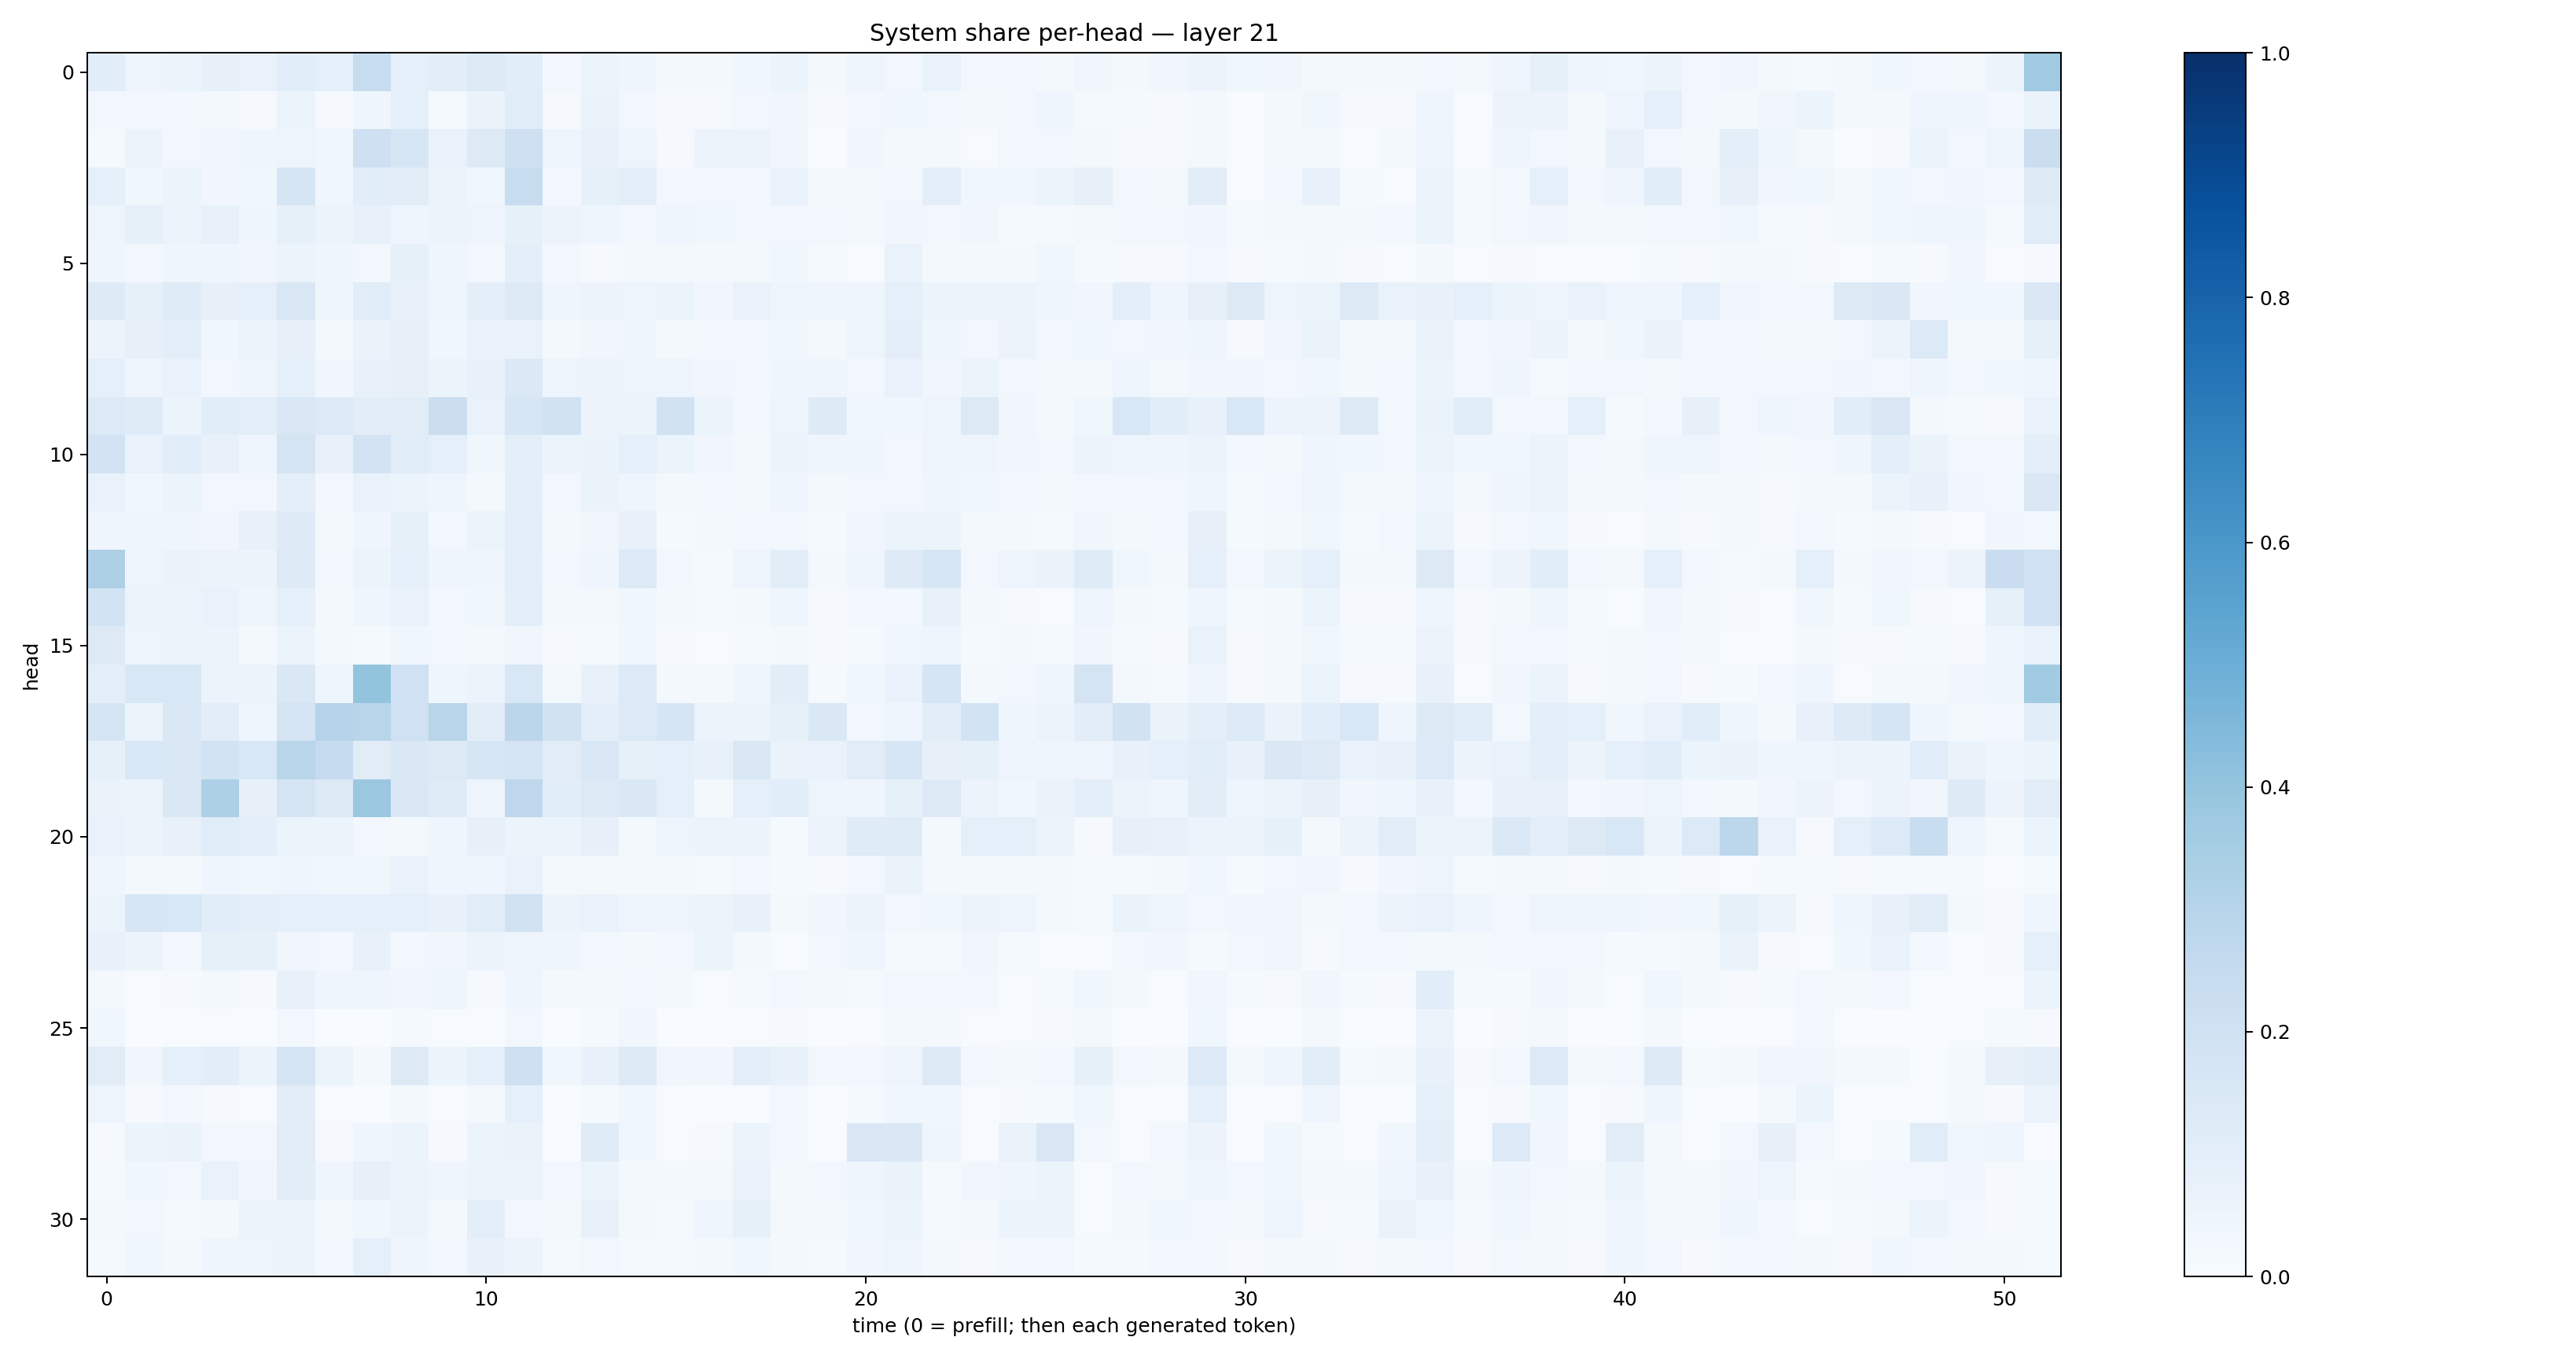

The file beside this chart, header and first rows:
0.10883634, 0.048925042, 0.052000616, 0.07943374, 0.06711728, 0.108891316, 0.09114991, 0.240866, 0.09282968, 0.10399271, 0.13071908, 0.10894547, 0.028142469, 0.054397482, 0.03971851, 0.016559586, 0.019459521, 0.038197365, 0.05213909, 0.018748522, 0.05071692, 0.030897617, 0.06678949, 0.027963728
0.02475, 0.0238, 0.0242, 0.01699, 0.008718, 0.05362, 0.00965, 0.04677, 0.08619, 0.01239, 0.06512, 0.1158, 0.0115, 0.06536, 0.02804, 0.008558, 0.00788, 0.028, 0.03218, 0.008946, 0.02726, 0.03526, 0.03002, 0.01613
0.01398, 0.05517, 0.02685, 0.03217, 0.04395, 0.04923, 0.03857, 0.2071, 0.1592, 0.06964, 0.1285, 0.2037, 0.0475, 0.07271, 0.04827, 0.008432, 0.05728, 0.05699, 0.03209, 0.003026, 0.0344, 0.01964, 0.02065, 0.006419
0.08794, 0.03818, 0.0601, 0.03429, 0.03726, 0.1664, 0.0357, 0.1069, 0.1023, 0.05116, 0.03725, 0.2364, 0.02902, 0.08261, 0.09525, 0.02498, 0.02458, 0.02785, 0.06745, 0.01681, 0.01728, 0.03058, 0.1015, 0.03674
0.04761, 0.08422, 0.05682, 0.07097, 0.04409, 0.0845, 0.06065, 0.07149, 0.04361, 0.05946, 0.04717, 0.08365, 0.05478, 0.04592, 0.02822, 0.03997, 0.0355, 0.02586, 0.02393, 0.03098, 0.01996, 0.03479, 0.02473, 0.03504
0.04058, 0.03051, 0.04235, 0.0397, 0.03499, 0.05985, 0.04007, 0.02446, 0.08555, 0.04389, 0.02932, 0.09534, 0.02604, 0.009208, 0.02203, 0.01948, 0.01698, 0.02178, 0.0353, 0.01341, 0.006035, 0.069, 0.01948, 0.01731
0.1233, 0.08437, 0.1183, 0.08144, 0.08831, 0.1523, 0.04064, 0.1152, 0.07372, 0.04519, 0.09686, 0.1309, 0.04095, 0.05848, 0.05073, 0.05081, 0.03351, 0.06736, 0.04864, 0.04249, 0.04137, 0.08961, 0.06019, 0.06106
0.05744, 0.08069, 0.09994, 0.03785, 0.06111, 0.08015, 0.02189, 0.06406, 0.07915, 0.03545, 0.06734, 0.07028, 0.0187, 0.03511, 0.04174, 0.01845, 0.02694, 0.02612, 0.03538, 0.01686, 0.04851, 0.09535, 0.04321, 0.02582
0.09292, 0.05003, 0.06789, 0.02655, 0.04076, 0.08914, 0.03142, 0.07442, 0.08101, 0.05271, 0.07694, 0.1405, 0.05001, 0.05822, 0.0481, 0.04834, 0.03421, 0.02347, 0.04674, 0.03914, 0.03016, 0.06777, 0.03452, 0.05396
0.1358, 0.1175, 0.06025, 0.1076, 0.1, 0.1486, 0.1349, 0.1029, 0.1113, 0.2227, 0.06693, 0.1574, 0.1916, 0.05787, 0.05726, 0.1893, 0.05397, 0.02383, 0.04836, 0.1232, 0.03828, 0.03556, 0.04985, 0.129
0.1822, 0.06778, 0.1088, 0.07605, 0.04433, 0.1747, 0.07032, 0.1826, 0.1161, 0.08976, 0.03779, 0.09842, 0.05397, 0.06288, 0.09237, 0.05992, 0.03203, 0.01891, 0.05394, 0.04265, 0.04452, 0.02595, 0.04954, 0.05052
0.06693, 0.03839, 0.05356, 0.02628, 0.02458, 0.09484, 0.02423, 0.0698, 0.06136, 0.04208, 0.02006, 0.09674, 0.03012, 0.06342, 0.04033, 0.02327, 0.02976, 0.01687, 0.03917, 0.01671, 0.03071, 0.03103, 0.04174, 0.0375
0.03912, 0.04997, 0.04581, 0.0318, 0.07138, 0.1225, 0.02202, 0.04547, 0.08442, 0.02796, 0.05338, 0.09676, 0.01749, 0.03476, 0.07417, 0.01355, 0.02064, 0.0235, 0.0304, 0.01387, 0.03242, 0.05431, 0.0508, 0.01817
0.3262, 0.05077, 0.06353, 0.05233, 0.05288, 0.1283, 0.02989, 0.05291, 0.09194, 0.04107, 0.04376, 0.09905, 0.02399, 0.04461, 0.1347, 0.02786, 0.01335, 0.04977, 0.1023, 0.02109, 0.04546, 0.1237, 0.1632, 0.026
0.187, 0.06244, 0.05555, 0.07014, 0.04024, 0.08689, 0.02153, 0.04287, 0.06818, 0.03022, 0.03778, 0.09521, 0.01788, 0.02306, 0.03867, 0.02049, 0.01197, 0.02324, 0.04413, 0.009936, 0.02467, 0.02895, 0.07198, 0.01952
0.1302, 0.05057, 0.05567, 0.05551, 0.0222, 0.05219, 0.0214, 0.01198, 0.03684, 0.02605, 0.0218, 0.03481, 0.0101, 0.01509, 0.03815, 0.01089, 0.004655, 0.01467, 0.02042, 0.008903, 0.01484, 0.0376, 0.0462, 0.01403
0.0956, 0.1524, 0.1551, 0.06054, 0.05411, 0.1469, 0.04167, 0.4008, 0.2004, 0.043, 0.05778, 0.1544, 0.01914, 0.07667, 0.1336, 0.0189, 0.0179, 0.04184, 0.1036, 0.01229, 0.0368, 0.06979, 0.1663, 0.01691
0.1683, 0.06163, 0.1456, 0.1042, 0.04042, 0.1739, 0.3003, 0.2923, 0.1992, 0.2898, 0.1029, 0.2816, 0.1901, 0.09988, 0.1347, 0.1675, 0.05905, 0.06198, 0.08227, 0.1461, 0.03117, 0.04468, 0.1026, 0.1854
0.08209, 0.1555, 0.1433, 0.1838, 0.1554, 0.29, 0.2491, 0.1102, 0.1463, 0.1251, 0.1617, 0.173, 0.1131, 0.1495, 0.08271, 0.09309, 0.07484, 0.1409, 0.06551, 0.06708, 0.1103, 0.1609, 0.07948, 0.0853
0.06357, 0.05648, 0.1417, 0.3272, 0.07825, 0.1743, 0.1288, 0.3816, 0.141, 0.1196, 0.04995, 0.2752, 0.1074, 0.1314, 0.1442, 0.08656, 0.02181, 0.09218, 0.1067, 0.04935, 0.03923, 0.08534, 0.1266, 0.05702
0.07004, 0.06153, 0.07073, 0.1146, 0.09395, 0.06129, 0.06153, 0.02422, 0.01808, 0.04408, 0.07932, 0.05428, 0.05444, 0.07875, 0.0161, 0.05015, 0.05323, 0.05199, 0.01385, 0.05555, 0.1184, 0.1181, 0.01617, 0.09245
0.0391, 0.02089, 0.02322, 0.0404, 0.03655, 0.04068, 0.03873, 0.03674, 0.0688, 0.04531, 0.03973, 0.06853, 0.02148, 0.02267, 0.02046, 0.01824, 0.0137, 0.0289, 0.01324, 0.01055, 0.02903, 0.06503, 0.01656, 0.01709
0.05258, 0.162, 0.1524, 0.1077, 0.09619, 0.09213, 0.09278, 0.0916, 0.09364, 0.07614, 0.1172, 0.1929, 0.05367, 0.06857, 0.05023, 0.04925, 0.06124, 0.0709, 0.01985, 0.03294, 0.06207, 0.02437, 0.03679, 0.05841
0.07104, 0.0557, 0.02926, 0.08588, 0.08424, 0.03453, 0.02447, 0.07453, 0.02547, 0.03466, 0.06182, 0.04799, 0.04185, 0.02778, 0.01666, 0.02592, 0.05296, 0.0191, 0.00757, 0.0284, 0.0434, 0.01249, 0.01385, 0.03403
0.02077, 0.007363, 0.01073, 0.01776, 0.008967, 0.07747, 0.04464, 0.04128, 0.03151, 0.04093, 0.00927, 0.0416, 0.02232, 0.01705, 0.02953, 0.0201, 0.007483, 0.014, 0.02771, 0.01873, 0.01497, 0.02531, 0.02344, 0.0249
0.03527, 0.002905, 0.005987, 0.003918, 0.001325, 0.02639, 0.003138, 0.001677, 0.01501, 0.004313, 0.004288, 0.02975, 0.003079, 0.01463, 0.03254, 0.003077, 0.0009777, 0.00488, 0.01106, 0.003044, 0.006409, 0.01677, 0.0207, 0.004165
0.1095, 0.035, 0.09284, 0.1025, 0.06055, 0.1671, 0.05958, 0.0173, 0.1283, 0.05382, 0.08987, 0.2056, 0.03863, 0.07424, 0.1327, 0.03187, 0.03145, 0.1005, 0.07317, 0.02985, 0.03012, 0.0472, 0.1283, 0.02917
0.05014, 0.01131, 0.0239, 0.009319, 0.00714, 0.105, 0.004503, 0.001651, 0.02114, 0.005855, 0.0175, 0.08687, 0.003668, 0.01223, 0.03823, 0.004663, 0.00322, 0.006199, 0.02581, 0.003651, 0.01267, 0.0387, 0.03786, 0.005538
0.007948, 0.05405, 0.06337, 0.02499, 0.0297, 0.1106, 0.008573, 0.04104, 0.05448, 0.009058, 0.05133, 0.06585, 0.00495, 0.119, 0.03888, 0.004281, 0.0108, 0.06008, 0.02487, 0.005868, 0.1519, 0.143, 0.04115, 0.007636
0.0133, 0.03551, 0.02633, 0.06814, 0.03511, 0.1035, 0.04021, 0.08126, 0.06172, 0.04366, 0.05577, 0.05805, 0.02932, 0.05355, 0.02263, 0.02108, 0.02001, 0.06869, 0.02209, 0.02497, 0.04147, 0.06565, 0.01531, 0.03234
0.02226, 0.03007, 0.01473, 0.02002, 0.05104, 0.0533, 0.01819, 0.03788, 0.05253, 0.01973, 0.09985, 0.03038, 0.01679, 0.07235, 0.01593, 0.01532, 0.04683, 0.0853, 0.0159, 0.0172, 0.03847, 0.0612, 0.01341, 0.01902
0.01443, 0.03569, 0.02229, 0.04061, 0.04894, 0.05269, 0.03014, 0.09182, 0.04644, 0.02375, 0.07429, 0.05224, 0.01312, 0.02654, 0.0147, 0.01275, 0.02321, 0.03857, 0.02176, 0.01175, 0.03445, 0.04789, 0.0159, 0.009084
